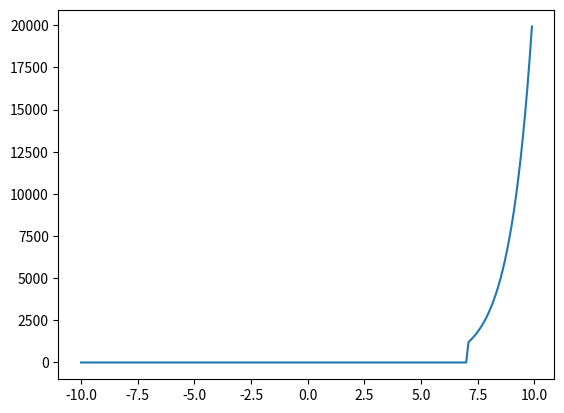

Write Python code to recreate this figure.
import numpy as np
import matplotlib.pyplot as plt

t = np.arange(-10,10,0.1)   # Funkcija koja pravi niz brojeva od -10(ukljucujuci) do 10(neukljucujuci) sa korakom 0.1
x=np.zeros(10)          # Funkcija koja pravi niz od 10 nula

u= 1.*(t>=7)            # Hevisajdova funkcija ( uslov da je t vece ili jednako nula se moze menjati u zavisnosti od pocetnog trenutka skoka funcije            

x=np.exp(t)             # Eksponencijalna funkcija 

y= u*x                  # Proizvod funkcija

plt.plot(t,y)           # Plot se koristi za crtanje vremenski kontinualnih signala
plt.show()              # Show se koristi kako bi nam se slika prikazala u prozoru